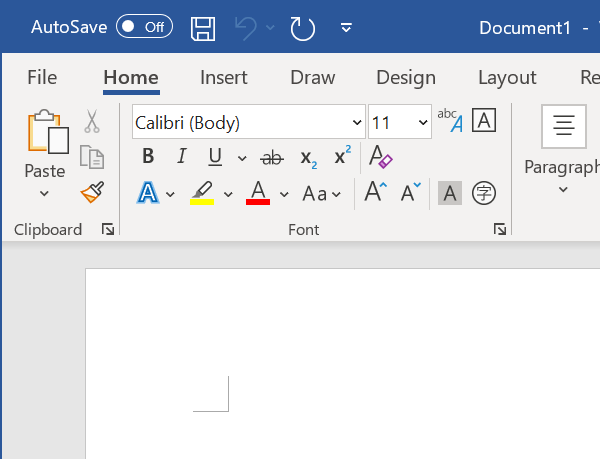
Workflow: PDFWordEx7.3

Step 1: Attach Window- MS Word on the element in window '* - Word' (winword.exe)

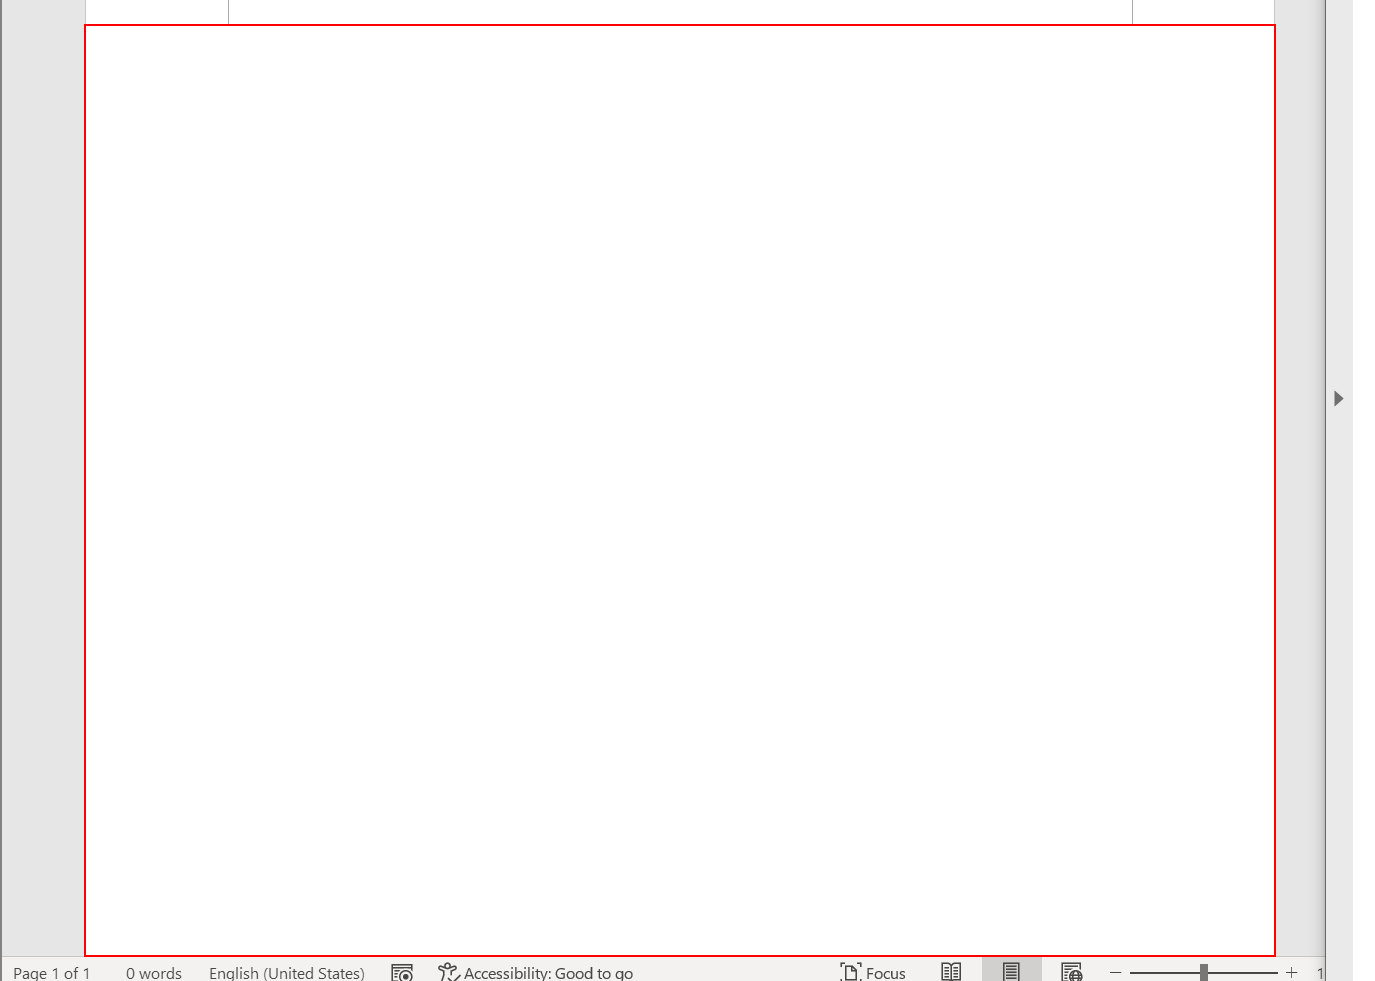
Step 2: type [item.ToString+vbCr] into the edit 'Page 1 content'

Step 3: Attach Window- MS Word on the element in window '* - Word' (winword.exe) (same screen as step 1)

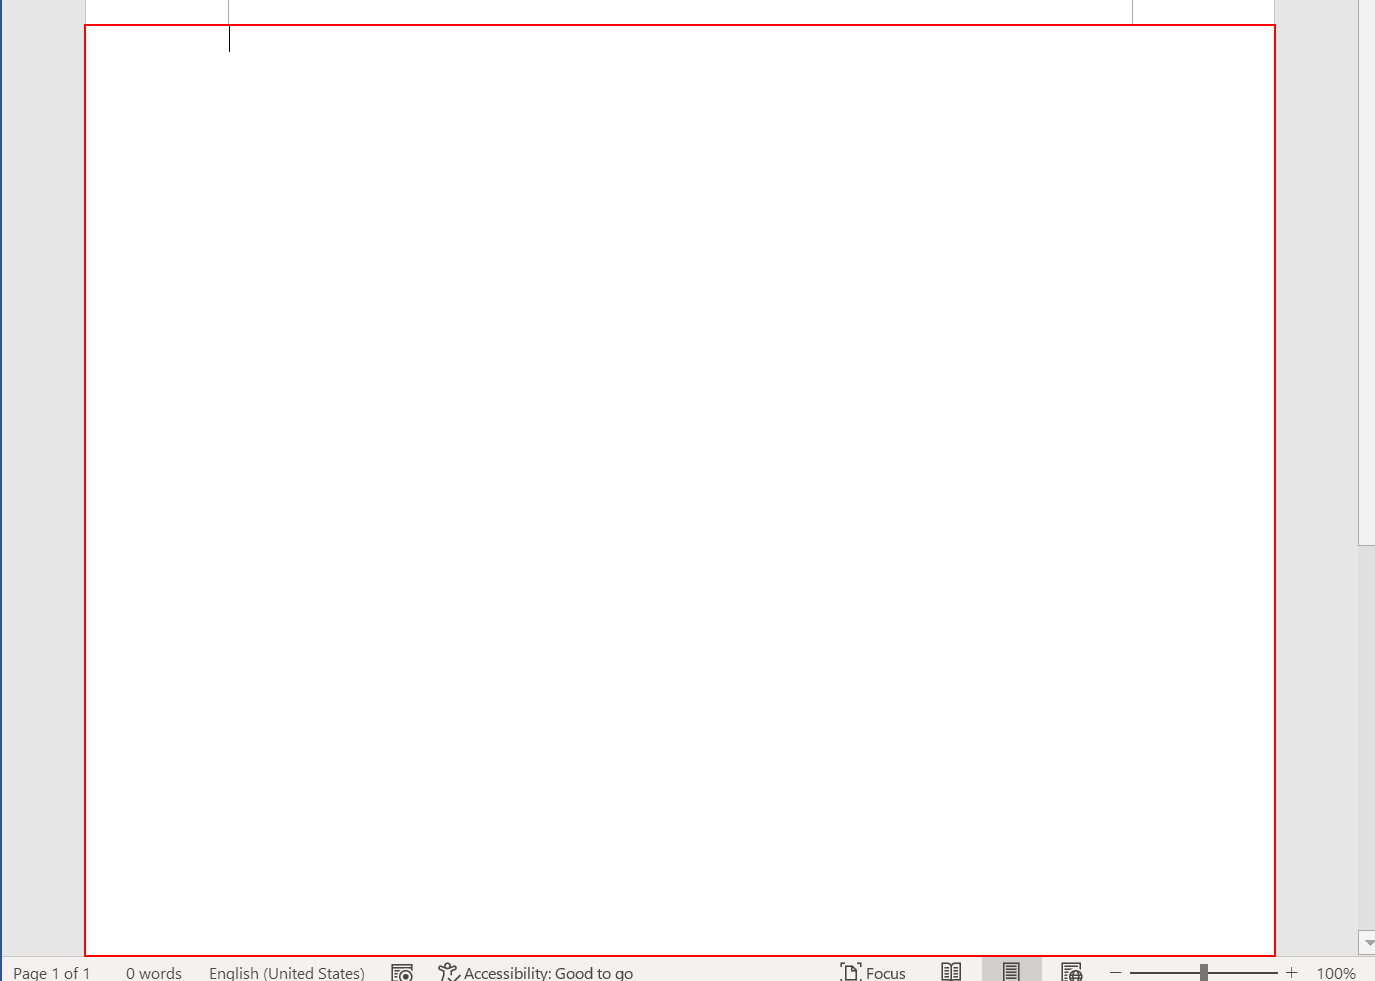
Step 4: type [item.ToString+vbCr] into the edit 'Page 1 content'

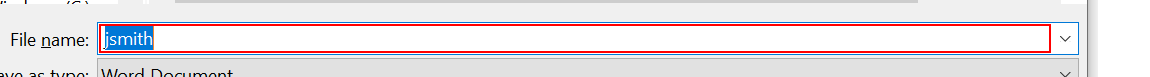
Step 5: type "["C:\Users\[user]\Desktop\UiPath\OwnPractice\OwnOutput\PDFExtractToWord"+Now.ToString("ddMM_HHmmss")+".docx[k(enter)]"]" in window 'Save As' (winword.exe)